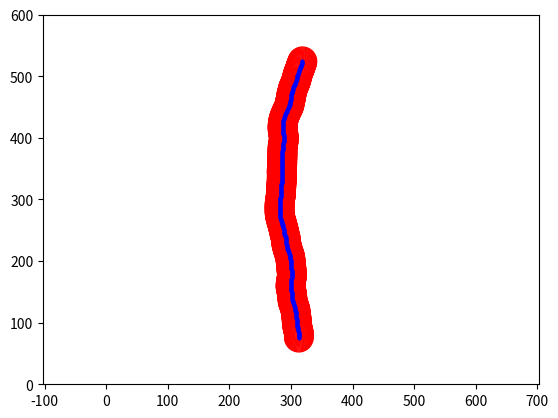

Recreate this plot in Python.
import numpy as np
import random
import matplotlib.pyplot as plt
import matplotlib.patches as patches

class RandomPathGenerator:
    def __init__(self, num_steps=500, canvas_size=(600, 600)):
        self.num_steps = num_steps
        self.canvas_size = canvas_size
        self.path_direction = random.uniform(0, 2 * np.pi)
        self.prev_path_center = np.array([0.0, 0.0])
        self.prev_path_width = 1.0
        self.path = np.zeros((num_steps, 3))  # [x, y, width]
        self.width_change = 0

    def generate_path(self):
        for i in range(self.num_steps):
            path_step_size = 0.1
            if i % 10 == 0:  # change width each 10 steps
                self.width_change = random.choice([-0.05, 0.05])
            path_width = 3 # max(1, min(3, self.prev_path_width + self.width_change))
            path_angle_change = np.random.uniform(-np.pi / 32, np.pi / 32)
            self.path_direction += path_angle_change
            path_direction = np.array([np.cos(self.path_direction), np.sin(self.path_direction)])
            path_center = self.prev_path_center + path_direction * path_step_size
            self.path[i] = np.array([path_center[0], path_center[1], path_width])
            self.prev_path_center = path_center
            self.prev_path_width = path_width

        # Scale and translate path to fit the canvas size
        self.scale_and_translate_path()

        return self.path

    def scale_and_translate_path(self):
        # Extract x, y coordinates
        x_coords = self.path[:, 0]
        y_coords = self.path[:, 1]

        # Compute scaling factors and translation offsets
        margin = 2 / 2.54 * 96
        canvas_width_with_margin = self.canvas_size[0] - 2 * margin
        canvas_height_with_margin = self.canvas_size[1] - 2 * margin

        x_scale = canvas_width_with_margin / (np.max(x_coords) - np.min(x_coords))
        y_scale = canvas_height_with_margin / (np.max(y_coords) - np.min(y_coords))
        scale_factor = min(x_scale, y_scale)

        x_offset = (canvas_width_with_margin - (
                    np.max(x_coords) - np.min(x_coords)) * scale_factor) / 2 + margin - np.min(x_coords) * scale_factor
        y_offset = (canvas_height_with_margin - (
                    np.max(y_coords) - np.min(y_coords)) * scale_factor) / 2 + margin - np.min(y_coords) * scale_factor

        # Apply scaling and translation to path coordinates
        self.path[:, 0] = self.path[:, 0] * scale_factor + x_offset
        self.path[:, 1] = self.path[:, 1] * scale_factor + y_offset

        self.path[:, 2] = self.path[:, 2] * scale_factor

    def plot_path(self):
        fig, ax = plt.subplots()
        for i, point in enumerate(self.path):
            circle = patches.Circle((point[0], point[1]), point[2] * 0.5, edgecolor='r', facecolor='none')
            ax.add_patch(circle)
        plt.plot(self.path[:,0], self.path[:,1], '-o', markersize=2, linewidth=1, color='blue')
        plt.axis('equal')
        plt.xlim(0, self.canvas_size[0])
        plt.ylim(0, self.canvas_size[1])
        plt.show()

if __name__ == "__main__":
    generator = RandomPathGenerator(num_steps=300)
    path = generator.generate_path()
    generator.plot_path()
